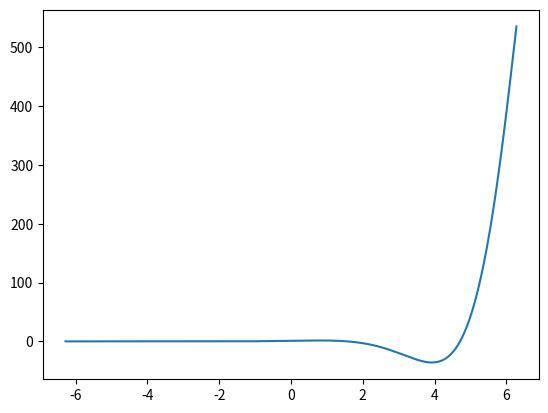

Recreate this plot in Python.
# This is a sample Python script.

# Press Shift+F10 to execute it or replace it with your code.
# Press Double Shift to search everywhere for classes, files, tool windows, actions, and settings.
import math as m
import matplotlib.pyplot as plt
import numpy as np

#Exercises First and second:
def math_function(x): #math formulation function
    fx= np.cos(x) * np.exp(x);
    return fx;

x = np.linspace(-2*(np.pi),2*m.pi,1000); #defining array
y = math_function(x);

plt.plot(x,y); #defining plot
plt.show();

#Exercise third:

#A: Create a vector with 100000 random variables
    # which are normally distributed with a mean of 5.0
    # and
    # a standard deviation of 2.0.
random_value1 = np.random.normal(5,2,100000);

#B: Create a vector with 100000
    # uniformly distributed
    # random variables between 0 and 10.
random_value2 = np.random.uniform(0,10,size=100000);
array_new = np.array(random_value2);
array_new.sort();
# print(array_new)

mean1 = random_value1.mean();
std1 = random_value1.std();
mean2 = random_value2.mean();
std2 = random_value2.std();

print("First random values mean is "+str(mean1)+" Standart deviation is "+str(std1)+" \n",
      "Second random values mean is "+str(mean2)+" Standart deviation is "+str(std2)+"\n");


#Exercise fourth

def task1_length(t):
    sqr = 0;
    for i in t:
        sqr += i**2;
    sqr_r = np.sqrt(sqr);
    return sqr_r;

t1 = (3, 4)
t2 = (5, 12)
t3 = (1, 2, 3)
t4 = (10, 20, 30)

print("|t1| =", task1_length(t1))
print("|t2| =", task1_length(t2))
print("|t3| =", task1_length(t3))
print("|t4| =", task1_length(t4))





























































